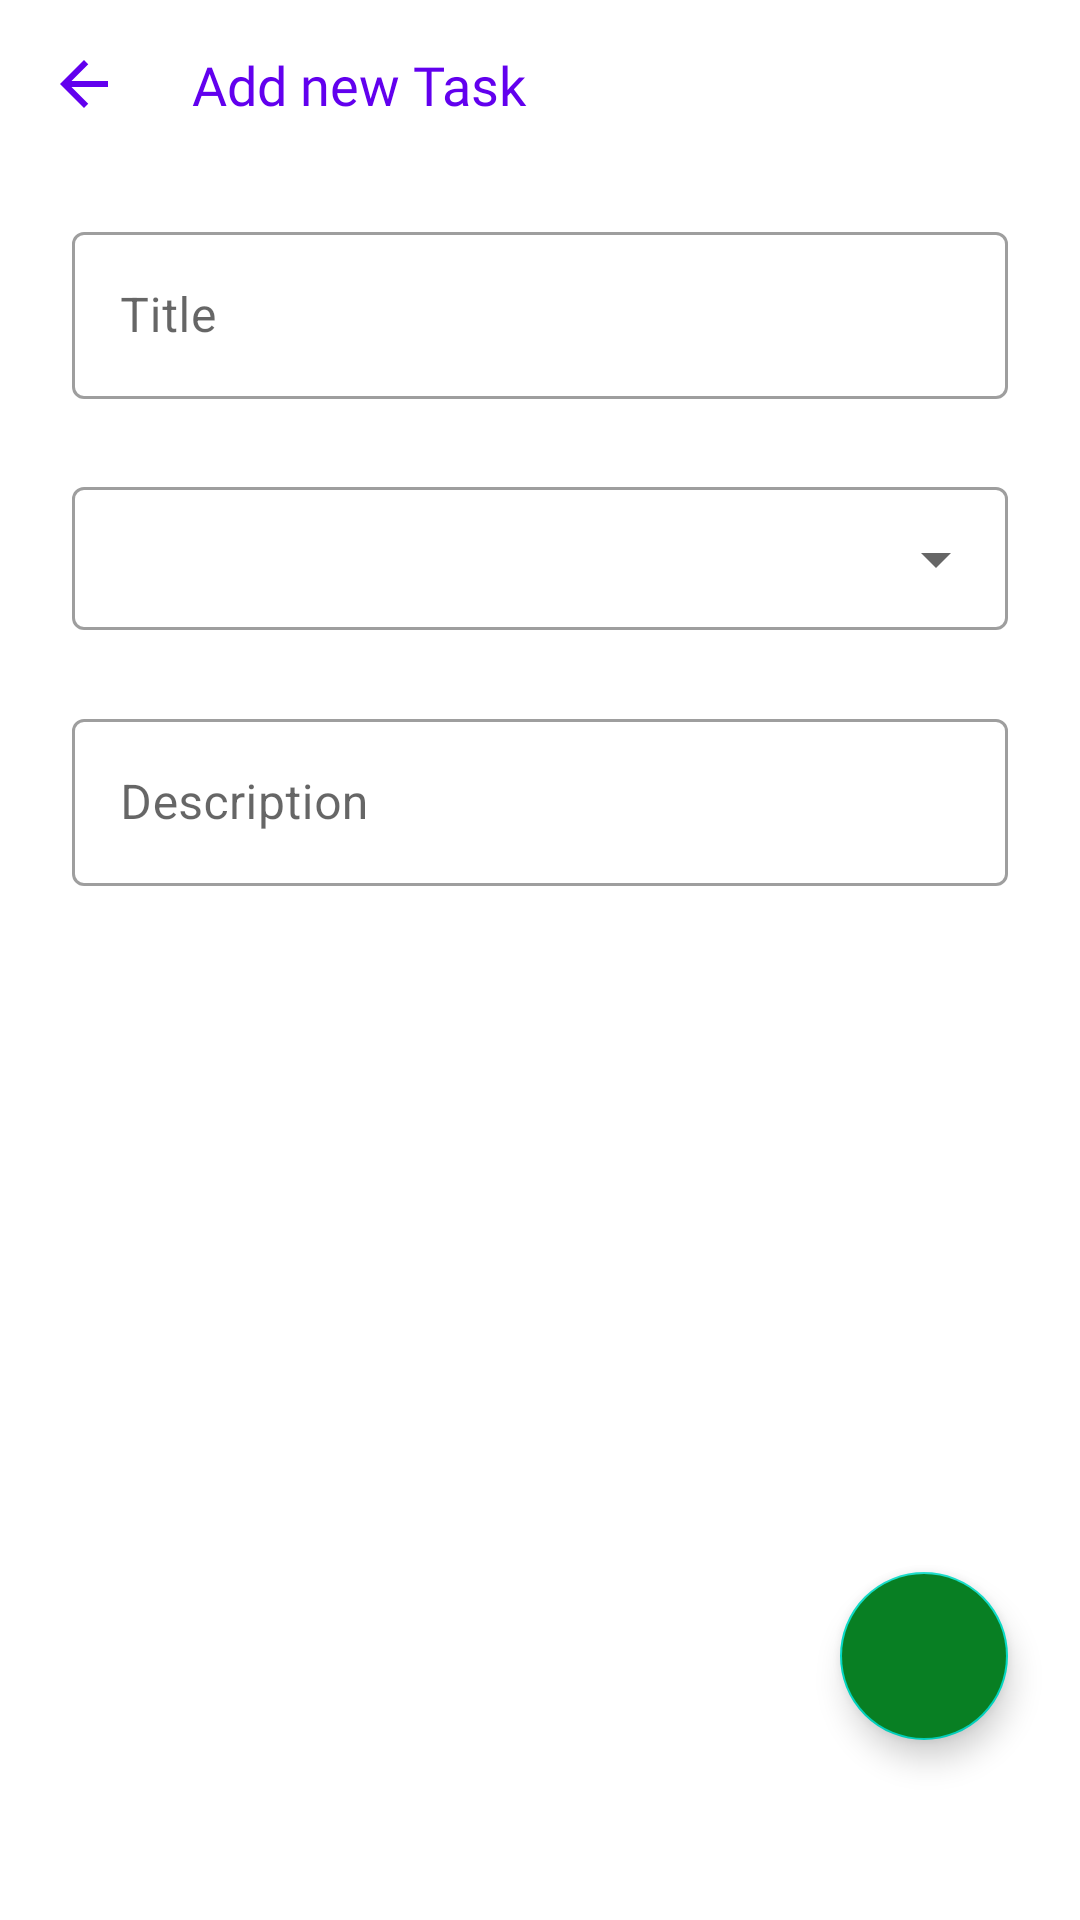

Write the Android layout XML for this screen, with the resource values it uses.
<!-- AndroidManifest.xml: application theme Theme.TodoList -->
<!-- res/layout/add_task_fragment.xml -->
<?xml version="1.0" encoding="utf-8"?>
<layout xmlns:tools="http://schemas.android.com/tools"
        xmlns:android="http://schemas.android.com/apk/res/android"
        xmlns:app="http://schemas.android.com/apk/res-auto">

    <data>

    </data>

    <androidx.constraintlayout.widget.ConstraintLayout
            android:layout_width="match_parent"
            android:layout_height="match_parent">

        <androidx.constraintlayout.widget.ConstraintLayout
                android:id="@+id/toolBar"
                android:layout_width="match_parent"
                android:layout_height="wrap_content"
                app:layout_constraintEnd_toEndOf="parent"
                app:layout_constraintStart_toStartOf="parent"
                app:layout_constraintTop_toTopOf="parent">


            <ImageView
                    android:id="@+id/backEvent"
                    android:layout_width="wrap_content"
                    android:layout_height="wrap_content"
                    android:layout_marginStart="16dp"
                    android:layout_marginTop="16dp"
                    android:layout_marginBottom="16dp"
                    android:contentDescription="@string/save"
                    app:layout_constraintBottom_toBottomOf="parent"
                    app:layout_constraintStart_toStartOf="parent"
                    app:layout_constraintTop_toTopOf="parent"
                    app:srcCompat="@drawable/ic_baseline_arrow_back_24" />

            <TextView
                    android:id="@+id/toolBarTitle"
                    android:layout_width="0dp"
                    android:layout_height="wrap_content"
                    android:layout_marginStart="24dp"
                    android:layout_marginEnd="32dp"
                    android:text="Add new Task"
                    android:fontFamily="@font/montserrat"
                    android:textSize="18sp"
                    android:textColor="@color/purple_500"
                    app:layout_constraintBottom_toBottomOf="@+id/backEvent"
                    app:layout_constraintEnd_toEndOf="parent"
                    app:layout_constraintStart_toEndOf="@+id/backEvent"
                    app:layout_constraintTop_toTopOf="@+id/backEvent" />

        </androidx.constraintlayout.widget.ConstraintLayout>

        <com.google.android.material.textfield.TextInputLayout
                android:id="@+id/textInputLayout"
                style="@style/Widget.MaterialComponents.TextInputLayout.OutlinedBox"
                android:layout_width="match_parent"
                android:layout_height="wrap_content"
                android:layout_marginStart="24dp"
                android:layout_marginTop="16dp"
                android:layout_marginEnd="24dp"
                app:layout_constraintEnd_toEndOf="parent"
                app:layout_constraintStart_toStartOf="parent"
                app:layout_constraintTop_toBottomOf="@+id/toolBar">

            <com.google.android.material.textfield.TextInputEditText
                    android:id="@+id/title"
                    android:layout_width="match_parent"
                    android:layout_height="wrap_content"
                    android:hint="@string/title" />
        </com.google.android.material.textfield.TextInputLayout>

        <com.google.android.material.textfield.TextInputLayout
                android:id="@+id/textInputLayout2"
                style="@style/Widget.MaterialComponents.TextInputLayout.OutlinedBox.Dense.ExposedDropdownMenu"
                android:layout_width="match_parent"
                android:layout_height="wrap_content"
                android:layout_marginStart="24dp"
                android:layout_marginTop="24dp"

                android:layout_marginEnd="24dp"
                app:layout_constraintEnd_toEndOf="parent"
                app:layout_constraintStart_toStartOf="parent"
                app:layout_constraintTop_toBottomOf="@+id/textInputLayout">

            <AutoCompleteTextView
                    android:id="@+id/level"
                    android:layout_width="match_parent"
                    android:layout_height="wrap_content" />
        </com.google.android.material.textfield.TextInputLayout>

        <com.google.android.material.textfield.TextInputLayout

                android:layout_width="0dp"
                android:layout_height="wrap_content"
                android:layout_marginTop="24dp"
                style="@style/Widget.MaterialComponents.TextInputLayout.OutlinedBox"

                app:layout_constraintEnd_toEndOf="@+id/textInputLayout2"
                app:layout_constraintStart_toStartOf="@+id/textInputLayout2"
                app:layout_constraintTop_toBottomOf="@+id/textInputLayout2">

            <com.google.android.material.textfield.TextInputEditText
                    android:id="@+id/description"
                    android:layout_width="match_parent"
                    android:layout_height="wrap_content"
                    android:hint="@string/description" />
        </com.google.android.material.textfield.TextInputLayout>

        <com.google.android.material.floatingactionbutton.FloatingActionButton
                android:id="@+id/floatingActionButton"
                android:layout_width="wrap_content"
                android:layout_height="wrap_content"
                android:layout_marginEnd="24dp"
                android:layout_marginBottom="60dp"
                android:clickable="true"
                android:backgroundTint="#087f23"
                app:layout_constraintBottom_toBottomOf="parent"
                app:layout_constraintEnd_toEndOf="parent"
                app:srcCompat="@drawable/ic_baseline_check_24" />


    </androidx.constraintlayout.widget.ConstraintLayout>
</layout>
<!-- resources referenced by this layout -->
<resources>
  <!-- drawable ic_baseline_arrow_back_24 (drawable) -->
  <vector xmlns:android="http://schemas.android.com/apk/res/android"
      android:width="24dp"
      android:height="24dp"
      android:viewportWidth="24"
      android:viewportHeight="24"
      android:autoMirrored="true">
    <path
        android:fillColor="@color/purple_500"
        android:pathData="M20,11H7.83l5.59,-5.59L12,4l-8,8 8,8 1.41,-1.41L7.83,13H20v-2z"/>
  </vector>
  <string name="description">Description</string>
  <string name="save">Save</string>
  <string name="title">Title</string>
  <style name="Theme.TodoList" parent="Theme.MaterialComponents.DayNight.NoActionBar">
          
          <item name="colorPrimary">@color/purple_500</item>
          <item name="colorPrimaryVariant">@color/purple_700</item>
          <item name="colorOnPrimary">@color/white</item>
          
          <item name="colorSecondary">@color/teal_200</item>
          <item name="colorSecondaryVariant">@color/teal_700</item>
          <item name="colorOnSecondary">@color/black</item>
          
          <item name="android:statusBarColor" tools:targetApi="l">?attr/colorPrimaryVariant</item>
          
      </style>
  <!-- not gathered from this repository: default colours our renderer supplied (Android Studio template values) -->
  <color name="purple_500">#FF6200EE</color>
  <color name="purple_700">#FF3700B3</color>
  <color name="teal_200">#FF03DAC5</color>
  <color name="teal_700">#FF018786</color>
  <color name="black">#FF000000</color>
  <color name="white">#FFFFFFFF</color>
</resources>
